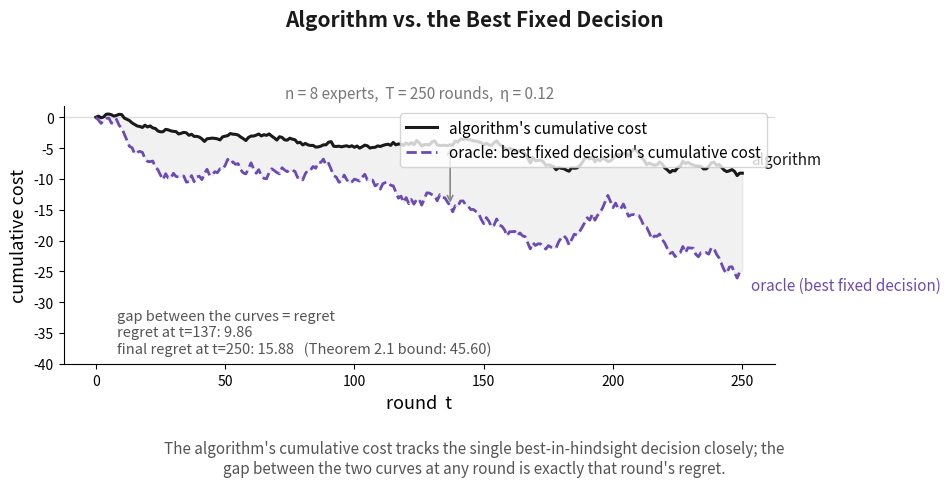

Write Python code to recreate this figure.
import matplotlib
matplotlib.use("Agg")
import matplotlib.pyplot as plt
import numpy as np

# Same simulation family as the Sandwich chart (sandwich_plot.py): n=8, T=250, eta=0.12,
# per-expert bias + noise, clipped to [-1,1] -- so the two charts describe one consistent story.
rng = np.random.default_rng(7)
n, T, eta = 8, 250, 0.12
biases = rng.uniform(-0.03, 0.03, n)
costs = biases[:, None] + rng.normal(0, 1, (n, T)) * 0.9
costs = np.clip(costs, -1, 1)

w = np.ones(n)
alg_cum = [0.0]          # algorithm's cumulative cost, round by round
expert_cum = np.zeros(n)  # each fixed decision's own cumulative cost, round by round
expert_cum_history = [expert_cum.copy()]

for t in range(T):
    p = w / w.sum()
    m = costs[:, t]
    alg_cum.append(alg_cum[-1] + (p * m).sum())
    expert_cum = expert_cum + m
    expert_cum_history.append(expert_cum.copy())
    w = w * (1 - eta * m)

expert_cum_history = np.array(expert_cum_history)     # (T+1, n)
alg_cum = np.array(alg_cum)                            # (T+1,)

# The oracle: the ONE fixed decision that is best at t=T, tracked from round 0 --
# not "whichever expert happens to be lowest at each round" (that's a different, invalid quantity).
best_i = expert_cum_history[-1].argmin()
oracle_cum = expert_cum_history[:, best_i]

rounds = np.arange(T + 1)
regret = alg_cum - oracle_cum

black = "#1a1a1a"
purple = "#6C4AB6"

fig, ax = plt.subplots(figsize=(9.6, 4.8), dpi=300)

ax.plot(rounds, alg_cum, color=black, lw=2.2, label="algorithm's cumulative cost")
ax.plot(rounds, oracle_cum, color=purple, lw=2, ls="--",
         label="oracle: best fixed decision's cumulative cost")
ax.fill_between(rounds, alg_cum, oracle_cum, color=black, alpha=0.06)

# direct end-of-line labels instead of relying on the legend alone
ax.annotate("algorithm", xy=(T, alg_cum[-1]), xytext=(6, 4), textcoords="offset points",
            fontsize=11, color=black, va="bottom")
ax.annotate("oracle (best fixed decision)", xy=(T, oracle_cum[-1]), xytext=(6, -4),
            textcoords="offset points", fontsize=11, color=purple, va="top")

# mark the gap = regret at one round, with a small double-headed arrow only (no text attached,
# so it can't collide with either curve) -- the numbers go in a fixed, empty corner instead
mid_t = int(T * 0.55)
y_alg_mid = alg_cum[mid_t]
y_oracle_mid = oracle_cum[mid_t]
ax.annotate(
    "",
    xy=(mid_t, y_alg_mid), xytext=(mid_t, y_oracle_mid),
    arrowprops=dict(arrowstyle="<->", color="#888888", lw=1.2),
)

# reserve clear headroom below the lowest curve point so the text block below never
# collides with the x-axis, regardless of how the bottom margin is laid out
y_floor = oracle_cum.min() - 14
ax.set_ylim(bottom=y_floor)

ax.text(8, oracle_cum.min() - 5,
        f"gap between the curves = regret\n"
        f"regret at t={mid_t}: {alg_cum[mid_t]-oracle_cum[mid_t]:.2f}\n"
        f"final regret at t={T}: {regret[-1]:.2f}   (Theorem 2.1 bound: {2*np.sqrt(T*np.log(n)):.2f})",
        fontsize=10.5, color="#555555", va="top", ha="left")

ax.set_xlabel("round  t", fontsize=13)
ax.set_ylabel("cumulative cost", fontsize=13)
ax.set_title("n = 8 experts,  T = 250 rounds,  η = 0.12", fontsize=11, color="#777777")
fig.suptitle("Algorithm vs. the Best Fixed Decision", fontsize=15, color=black, fontweight="bold", y=0.99)
ax.legend(loc="upper right", fontsize=11, frameon=True)
ax.spines["top"].set_visible(False)
ax.spines["right"].set_visible(False)
ax.tick_params(labelsize=10)
ax.axhline(0, color="#dddddd", lw=1, zorder=0)

fig.tight_layout(rect=[0, 0.12, 1, 0.94])
fig.text(0.5, 0.015,
    "The algorithm's cumulative cost tracks the single best-in-hindsight decision closely; the\n"
    "gap between the two curves at any round is exactly that round's regret.",
    ha="center", va="bottom", fontsize=11, color="#555555")
fig.savefig("oracle_plot.png", dpi=300, facecolor="white")
print(f"best fixed decision (oracle) index: {best_i}")
print(f"algorithm final cumulative cost: {alg_cum[-1]:.2f}")
print(f"oracle final cumulative cost:    {oracle_cum[-1]:.2f}")
print(f"final regret:                    {regret[-1]:.2f}")
print(f"Theorem 2.1 bound (2*sqrt(T ln n)): {2*np.sqrt(T*np.log(n)):.2f}")
print("saved oracle_plot.png")
